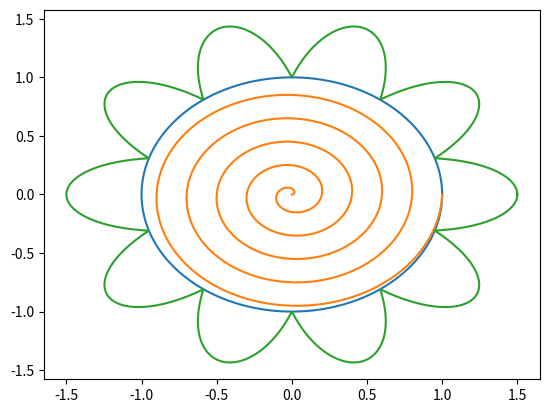

Recreate this plot in Python.
import matplotlib.pyplot as plt
import numpy as np

n = 1000

theta = np.linspace(0, 2 * np.pi, n)
x1 = np.cos(theta)
y1 = np.sin(theta)

phi = np.linspace(0, 5 * 2 * np.pi, n)
x2 = (phi / (2 * np.pi) * 0.2) * np.cos(phi)
y2 = (phi / (2 * np.pi) * 0.2) * np.sin(phi)

psi = np.linspace(0, 2 * np.pi, n)
#beta = np.linspace(0, 5 * 2 * np.pi, n)
x3 = (0.5 * np.abs(np.cos(5 * psi)) + 1) *  np.cos(psi)
y3 = (0.5 * np.abs(np.cos(5 * psi)) + 1) * np.sin(psi)

plt.plot(x1, y1)
plt.plot(x2, y2)
plt.plot(x3, y3)

plt.show()

plt.savefig("hanamaru.pdf")


